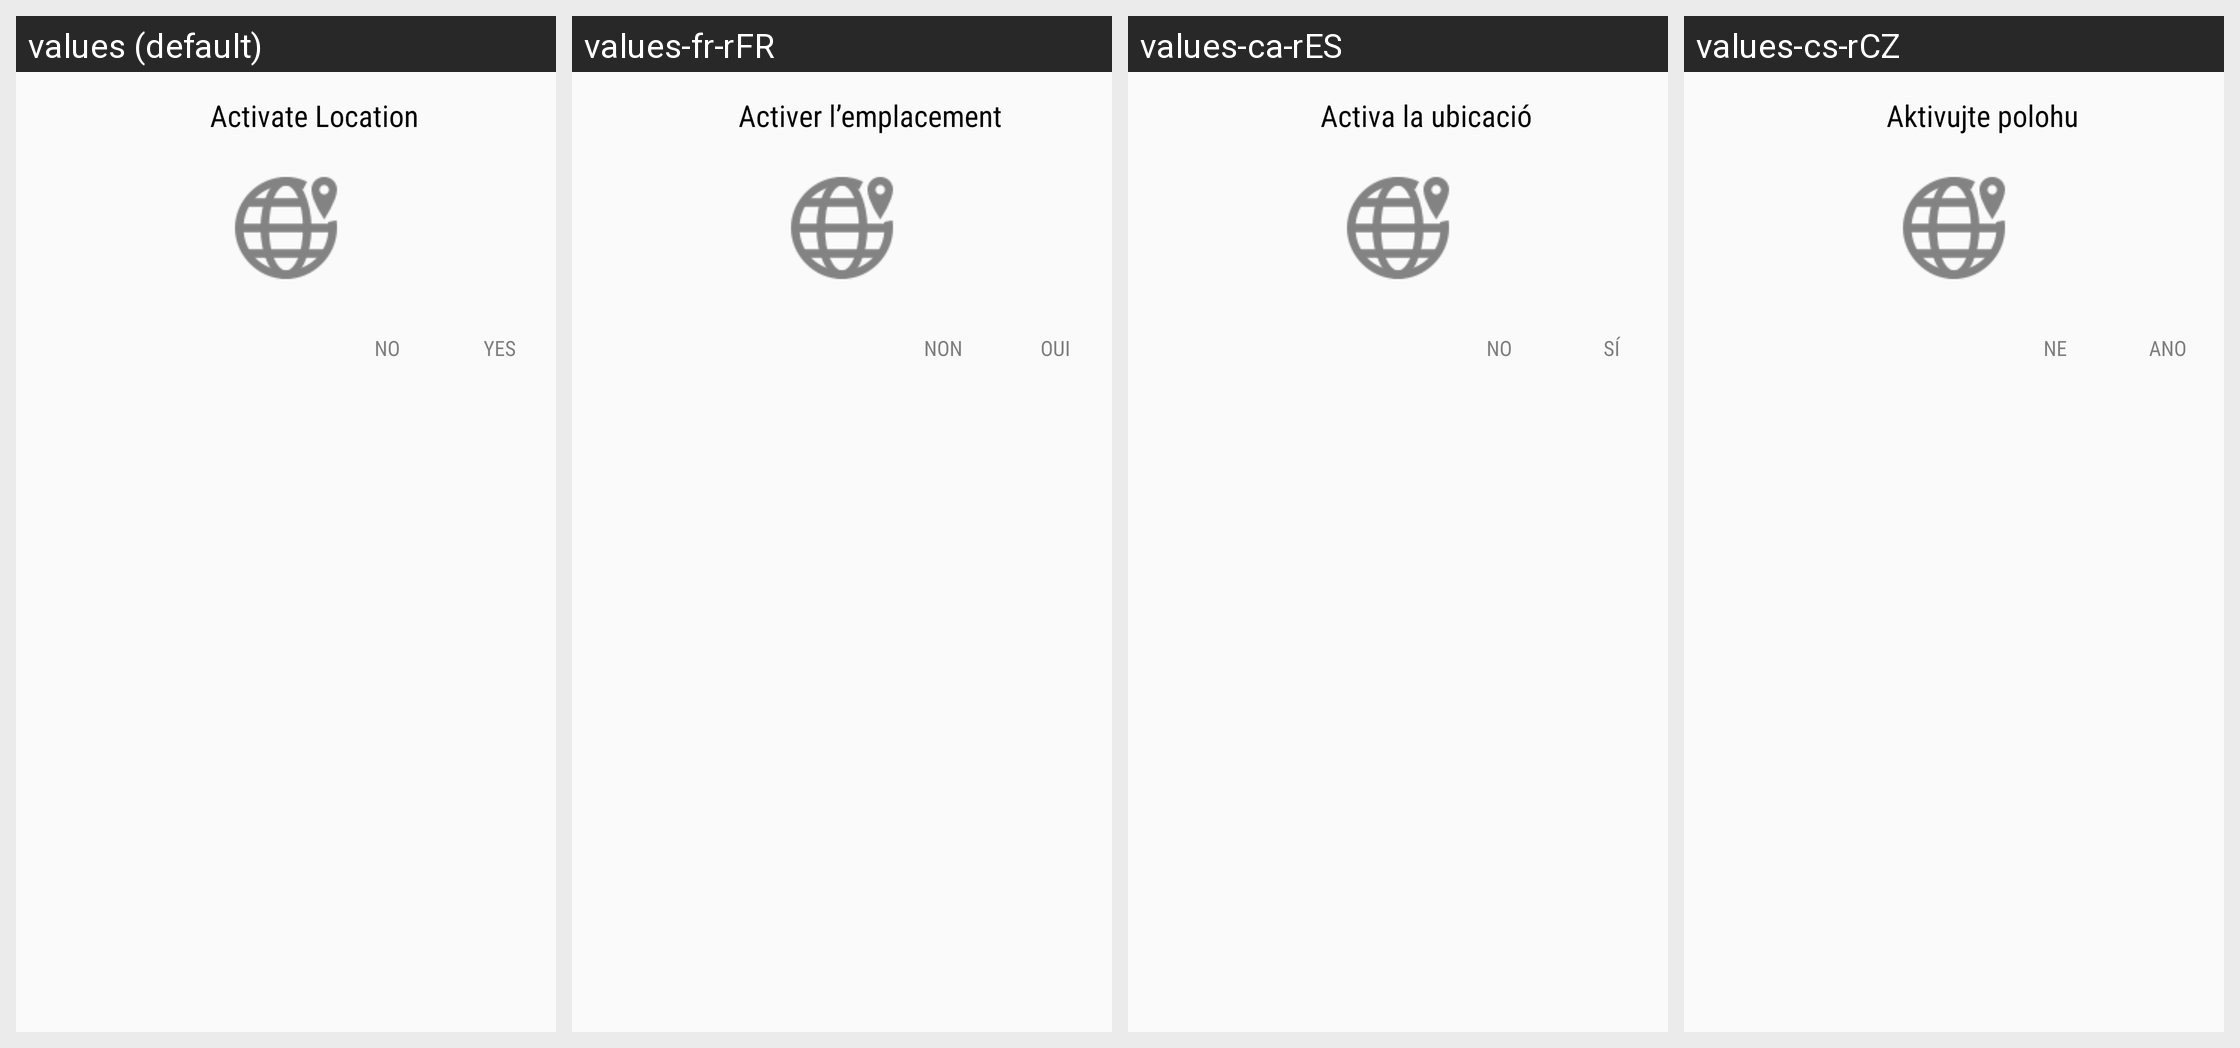

Here is an Android app screen in its default locale and in the app's own translations. Write out the translated-string differences for the strings that appear on this screen.
Android screen res/layout/location_dialog.xml rendered under 4 locales, left to right: values (default), values-fr-rFR, values-ca-rES, values-cs-rCZ. Device: Nexus 5 (rendered at 1080×1920; each locale shown at half size, 540×960, under a caption strip naming it); theme AppTheme.
Other locales in the repository, not shown: values-ar, values-de, values-en-rGB, values-en-rUS, values-es, values-ru, values-sk-rSK.
Strings drawn on this screen, with the default value and each locale's value (text and hints the layout hard-codes, and strings that could not be matched under every locale, appear in the picture but are not listed):

activate_location
  values: Activate Location
  values-fr-rFR: Activer l’emplacement
  values-ca-rES: Activa la ubicació
  values-cs-rCZ: Aktivujte polohu

no
  values: no
  values-fr-rFR: Non
  values-ca-rES: No
  values-cs-rCZ: Ne

yes
  values: Yes
  values-fr-rFR: Oui
  values-ca-rES: Sí
  values-cs-rCZ: Ano
